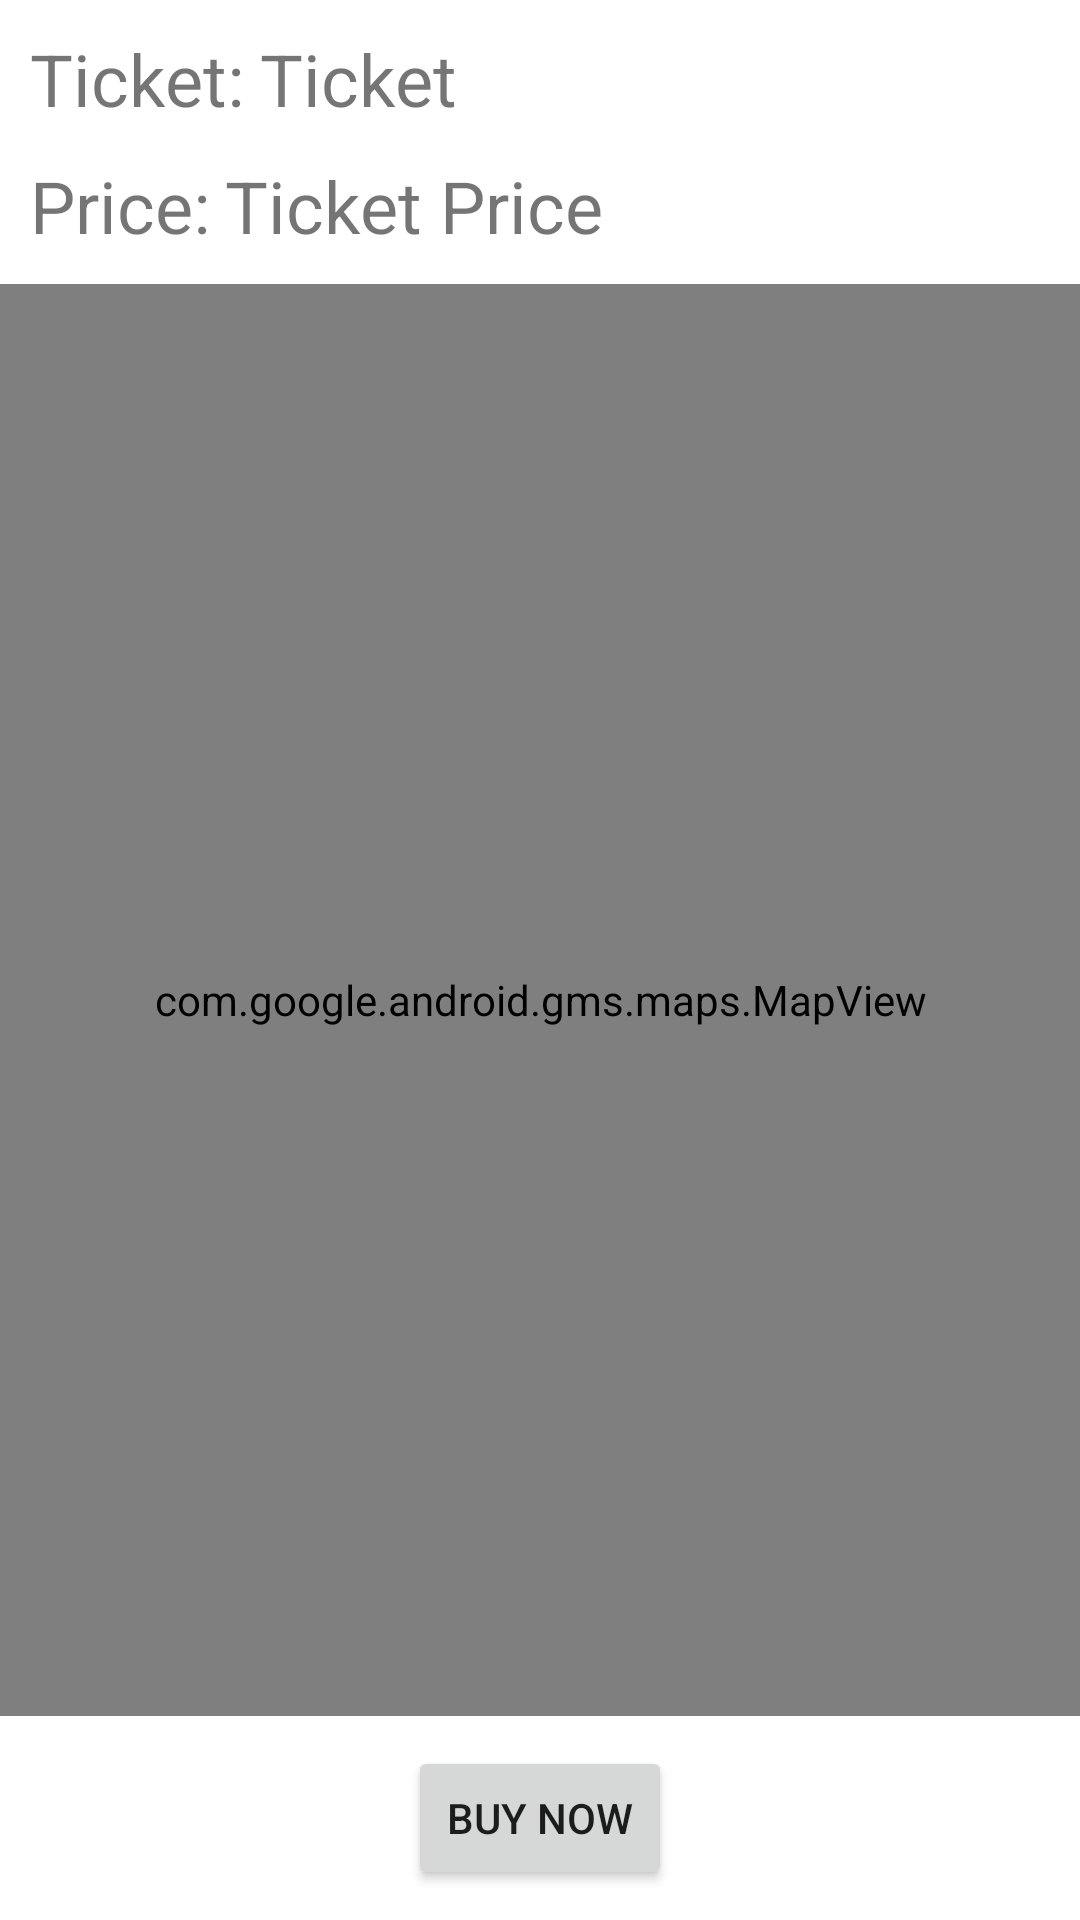

Write the Android layout XML for this screen, with the resource values it uses.
<!-- AndroidManifest.xml: application theme Theme.GitTixApp -->
<!-- res/layout/activity_ticket_view.xml -->
<?xml version="1.0" encoding="utf-8"?>
<androidx.constraintlayout.widget.ConstraintLayout xmlns:android="http://schemas.android.com/apk/res/android"
    xmlns:app="http://schemas.android.com/apk/res-auto"
    xmlns:tools="http://schemas.android.com/tools"
    android:layout_width="match_parent"
    android:layout_height="match_parent"
    tools:context=".TicketViewActivity">

    <TextView
        android:id="@+id/textView2"
        android:layout_width="wrap_content"
        android:layout_height="wrap_content"
        android:layout_marginStart="10dp"
        android:layout_marginLeft="10dp"
        android:layout_marginTop="10dp"
        android:text="Ticket:"
        android:textSize="24sp"
        app:layout_constraintStart_toStartOf="parent"
        app:layout_constraintTop_toTopOf="parent" />

    <TextView
        android:id="@+id/txtTicketTitle"
        android:layout_width="wrap_content"
        android:layout_height="wrap_content"
        android:layout_marginStart="5dp"
        android:layout_marginLeft="5dp"
        android:layout_marginTop="10dp"
        android:text="Ticket"
        android:textSize="24sp"
        app:layout_constraintStart_toEndOf="@+id/textView2"
        app:layout_constraintTop_toTopOf="parent" />

    <TextView
        android:id="@+id/textView3"
        android:layout_width="wrap_content"
        android:layout_height="wrap_content"
        android:layout_marginStart="10dp"
        android:layout_marginLeft="10dp"
        android:layout_marginTop="10dp"
        android:text="Price:"
        android:textSize="24sp"
        app:layout_constraintStart_toStartOf="parent"
        app:layout_constraintTop_toBottomOf="@+id/textView2" />

    <TextView
        android:id="@+id/txtTicketPrice"
        android:layout_width="wrap_content"
        android:layout_height="wrap_content"
        android:layout_marginStart="5dp"
        android:layout_marginLeft="5dp"
        android:layout_marginTop="10dp"
        android:text="Ticket Price"
        android:textSize="24sp"
        app:layout_constraintStart_toEndOf="@+id/textView3"
        app:layout_constraintTop_toBottomOf="@+id/textView2" />

    <com.google.android.gms.maps.MapView
        android:id="@+id/ticketMapView"
        android:layout_width="0dp"
        android:layout_height="0dp"
        android:layout_marginTop="10dp"
        android:layout_marginBottom="10dp"
        app:layout_constraintBottom_toTopOf="@+id/btnBuyTicket"
        app:layout_constraintEnd_toEndOf="parent"
        app:layout_constraintHorizontal_bias="0.0"
        app:layout_constraintStart_toStartOf="parent"
        app:layout_constraintTop_toBottomOf="@+id/txtTicketPrice" />

    <Button
        android:id="@+id/btnBuyTicket"
        android:layout_width="wrap_content"
        android:layout_height="wrap_content"
        android:layout_marginBottom="10dp"
        android:text="Buy Now"
        app:layout_constraintBottom_toBottomOf="parent"
        app:layout_constraintEnd_toEndOf="parent"
        app:layout_constraintStart_toStartOf="parent" />
</androidx.constraintlayout.widget.ConstraintLayout>
<!-- resources referenced by this layout -->
<resources>
  <style name="Theme.GitTixApp" parent="Theme.MaterialComponents.DayNight.DarkActionBar">
          
          <item name="colorPrimary">@color/purple_500</item>
          <item name="colorPrimaryVariant">@color/purple_700</item>
          <item name="colorOnPrimary">@color/white</item>
          
          <item name="colorSecondary">@color/teal_200</item>
          <item name="colorSecondaryVariant">@color/teal_700</item>
          <item name="colorOnSecondary">@color/black</item>
          
          <item name="android:statusBarColor" tools:targetApi="l">?attr/colorPrimaryVariant</item>
          
      </style>
  <!-- not gathered from this repository: default colours our renderer supplied (Android Studio template values) -->
  <color name="purple_500">#FF6200EE</color>
  <color name="purple_700">#FF3700B3</color>
  <color name="teal_200">#FF03DAC5</color>
  <color name="teal_700">#FF018786</color>
  <color name="black">#FF000000</color>
  <color name="white">#FFFFFFFF</color>
</resources>
